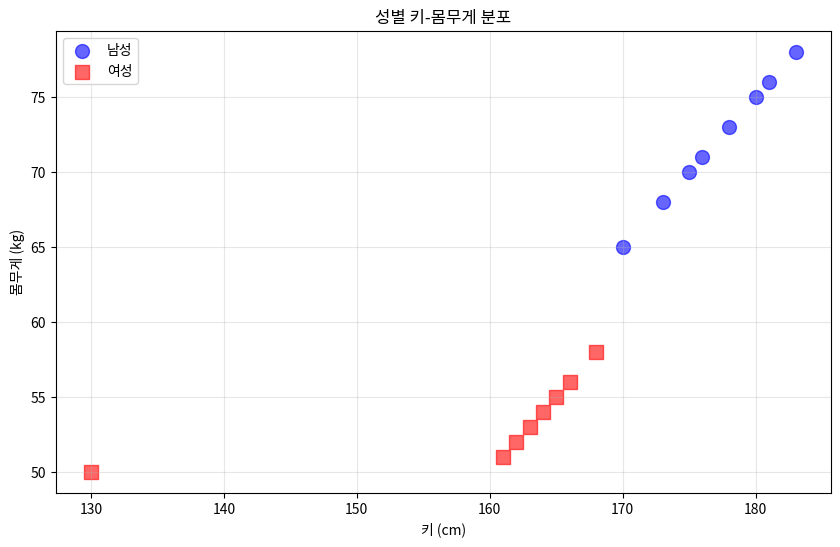

Source code (Python):
import matplotlib.pyplot as plt
import numpy as np

# 성별에 따른 키-몸무게 분포
male_height = [170, 175, 180, 173, 178, 183, 176, 181]
male_weight = [65, 70, 75, 68, 73, 78, 71, 76]
female_height = [130, 165, 162, 168, 163, 166, 161, 164]
female_weight = [50, 55, 52, 58, 53, 56, 51, 54]

plt.figure(figsize=(10, 6))
plt.scatter(male_height, male_weight, c='blue', marker='o',
            s=100, alpha=0.6, label='남성')
plt.scatter(female_height, female_weight, c='red', marker='s',
            s=100, alpha=0.6, label='여성')
            
plt.xlabel('키 (cm)')
plt.ylabel('몸무게 (kg)')
plt.title('성별 키-몸무게 분포')
plt.legend()
plt.grid(True, alpha=0.3)
plt.show()

# 그룹별 평균
print(f"남성 평균: 키 {np.mean(male_height):.1f}cm, 몸무게 {np.mean(male_weight):.1f}kg")
print(f"여성 평균: 키 {np.mean(female_height):.1f}cm, 몸무게 {np.mean(female_weight):.1f}kg")